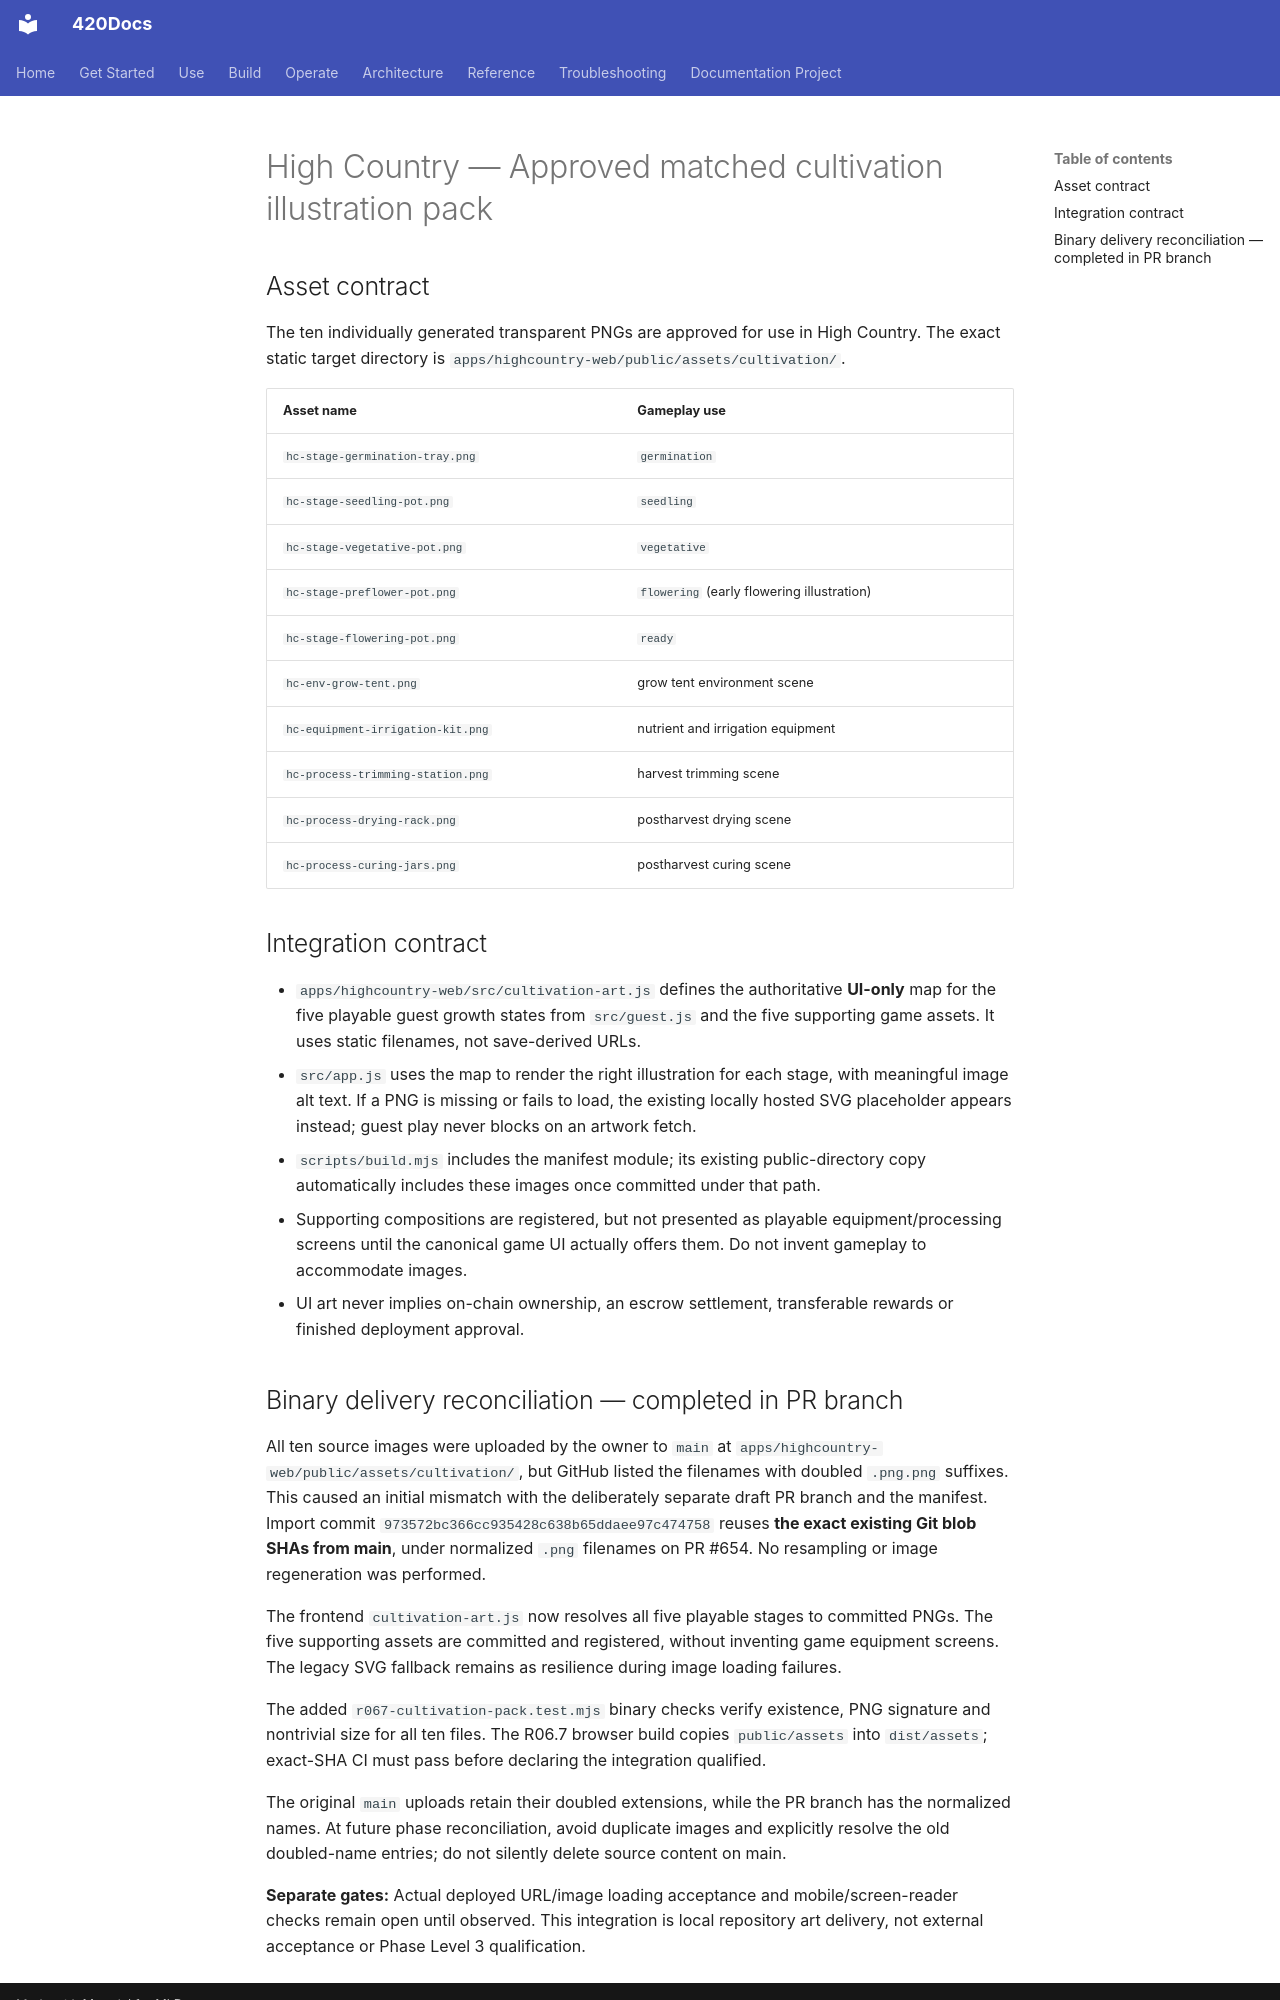

repository: abvhiael/420-integrated-v0.1 · page: highcountry/qualification/R06.7-CULTIVATION-ART-PACK/index.html · generator: mkdocs

# High Country — Approved matched cultivation illustration pack

## Asset contract
The ten individually generated transparent PNGs are approved for use in High Country. The exact static target directory is `apps/highcountry-web/public/assets/cultivation/`.

| Asset name | Gameplay use |
|---|---|
| `hc-stage-germination-tray.png` | `germination` |
| `hc-stage-seedling-pot.png` | `seedling` |
| `hc-stage-vegetative-pot.png` | `vegetative` |
| `hc-stage-preflower-pot.png` | `flowering` (early flowering illustration) |
| `hc-stage-flowering-pot.png` | `ready` |
| `hc-env-grow-tent.png` | grow tent environment scene |
| `hc-equipment-irrigation-kit.png` | nutrient and irrigation equipment |
| `hc-process-trimming-station.png` | harvest trimming scene |
| `hc-process-drying-rack.png` | postharvest drying scene |
| `hc-process-curing-jars.png` | postharvest curing scene |

## Integration contract
- `apps/highcountry-web/src/cultivation-art.js` defines the authoritative **UI-only** map for the five playable guest growth states from `src/guest.js` and the five supporting game assets. It uses static filenames, not save-derived URLs.
- `src/app.js` uses the map to render the right illustration for each stage, with meaningful image alt text. If a PNG is missing or fails to load, the existing locally hosted SVG placeholder appears instead; guest play never blocks on an artwork fetch.
- `scripts/build.mjs` includes the manifest module; its existing public-directory copy automatically includes these images once committed under that path.
- Supporting compositions are registered, but not presented as playable equipment/processing screens until the canonical game UI actually offers them. Do not invent gameplay to accommodate images.
- UI art never implies on-chain ownership, an escrow settlement, transferable rewards or finished deployment approval.
